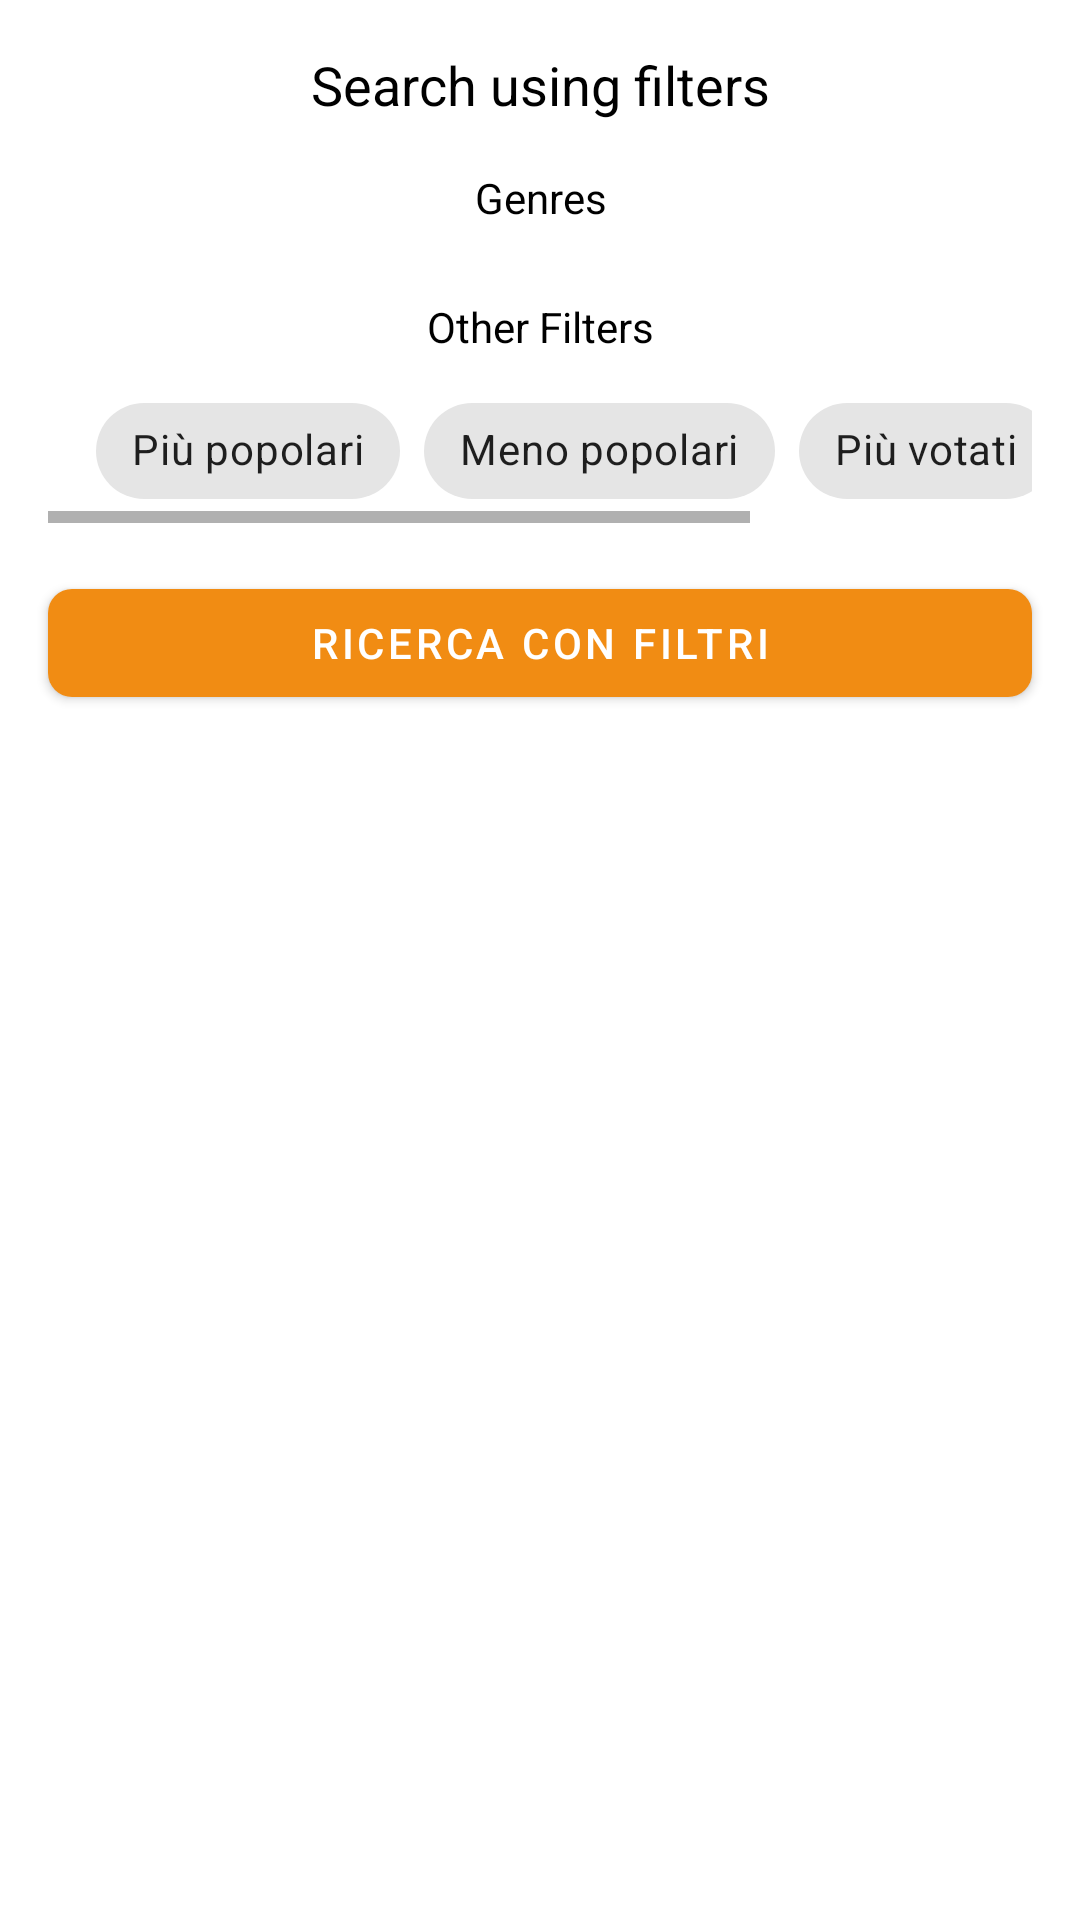

The Android layout XML behind this screen, and the referenced resources:
<!-- AndroidManifest.xml: application theme Theme.BestMovie -->
<!-- res/layout/fragment_filters_function.xml -->
<?xml version="1.0" encoding="utf-8"?>
<layout>
<androidx.constraintlayout.widget.ConstraintLayout
    xmlns:android="http://schemas.android.com/apk/res/android"
    xmlns:app="http://schemas.android.com/apk/res-auto"
    android:layout_width="match_parent"
    android:layout_height="match_parent">

    <TextView
        android:id="@+id/textView4"
        android:layout_width="0dp"
        android:layout_height="wrap_content"
        android:layout_marginStart="16dp"
        android:layout_marginTop="16dp"
        android:layout_marginEnd="16dp"
        android:text="Search using filters"
        android:gravity="center"
        android:textSize="18sp"
        android:textColor="@color/black"
        app:layout_constraintEnd_toEndOf="parent"
        app:layout_constraintStart_toStartOf="parent"
        app:layout_constraintTop_toTopOf="parent" />

    <HorizontalScrollView
        android:id="@+id/horizontalScrollView"
        android:layout_width="wrap_content"
        android:layout_height="wrap_content"
        android:layout_marginStart="16dp"
        android:layout_marginEnd="16dp"
        android:padding="8dp"
        app:layout_constraintEnd_toEndOf="parent"
        app:layout_constraintStart_toStartOf="parent"
        app:layout_constraintTop_toBottomOf="@+id/textView7">

        <com.google.android.material.chip.ChipGroup
            android:id="@+id/cg_genres"
            android:layout_width="wrap_content"
            android:layout_height="wrap_content"
            app:singleLine="true" />
    </HorizontalScrollView>
    <TextView
        android:id="@+id/textView7"
        android:layout_width="0dp"
        android:layout_height="wrap_content"
        android:layout_marginStart="16dp"
        android:layout_marginTop="16dp"
        android:layout_marginEnd="16dp"
        android:text="Genres"
        android:gravity="center"
        android:textColor="@color/black"
        app:layout_constraintEnd_toEndOf="parent"
        app:layout_constraintStart_toStartOf="parent"
        app:layout_constraintTop_toBottomOf="@+id/textView4" />

    <TextView
        android:id="@+id/textView12"
        android:layout_width="0dp"
        android:layout_height="wrap_content"
        android:layout_marginStart="16dp"
        android:layout_marginTop="8dp"
        android:layout_marginEnd="16dp"
        android:gravity="center"
        android:text="Other Filters"
        android:textColor="@color/black"
        app:layout_constraintEnd_toEndOf="parent"
        app:layout_constraintStart_toStartOf="parent"
        app:layout_constraintTop_toBottomOf="@+id/horizontalScrollView" />

    <HorizontalScrollView
        android:id="@+id/horizontalScrollView2"
        android:layout_width="match_parent"
        android:layout_height="wrap_content"
        android:layout_marginStart="16dp"
        android:layout_marginTop="8dp"
        android:layout_marginEnd="16dp"
        app:layout_constraintEnd_toEndOf="parent"
        app:layout_constraintStart_toStartOf="parent"
        app:layout_constraintTop_toBottomOf="@+id/textView12">

        <com.google.android.material.chip.ChipGroup
            android:id="@+id/cg_other_filters"
            android:layout_width="wrap_content"
            android:layout_height="wrap_content"
            app:layout_constraintEnd_toEndOf="parent"
            app:layout_constraintStart_toStartOf="parent"
            android:paddingStart="16dp"
            android:paddingEnd="16dp"
            app:layout_constraintTop_toBottomOf="@+id/textView12"
            app:singleLine="true"
            app:singleSelection="true">

            <com.google.android.material.chip.Chip
                android:id="@+id/chip_filter_high_popularity"
                style="@style/Widget.MaterialComponents.Chip.Choice"
                android:layout_width="wrap_content"
                android:layout_height="wrap_content"
                android:text="@string/high_popularity" />

            <com.google.android.material.chip.Chip
                android:id="@+id/chip_filter_low_popularity"
                style="@style/Widget.MaterialComponents.Chip.Choice"
                android:layout_width="wrap_content"
                android:layout_height="wrap_content"
                android:text="@string/low_popularity" />

            <com.google.android.material.chip.Chip
                android:id="@+id/chip_filter_high_votes"
                style="@style/Widget.MaterialComponents.Chip.Choice"
                android:layout_width="wrap_content"
                android:layout_height="wrap_content"
                android:text="@string/high_votes" />

            <com.google.android.material.chip.Chip
                android:id="@+id/chip_filter_low_votes"
                style="@style/Widget.MaterialComponents.Chip.Choice"
                android:layout_width="wrap_content"
                android:layout_height="wrap_content"
                android:text="@string/low_votes" />

        </com.google.android.material.chip.ChipGroup>
    </HorizontalScrollView>

    <androidx.recyclerview.widget.RecyclerView
        android:id="@+id/rv_movie_after_filters"
        android:layout_width="0dp"
        android:layout_height="0dp"
        android:layout_marginStart="16dp"
        android:layout_marginTop="8dp"
        android:layout_marginEnd="16dp"
        android:layout_marginBottom="16dp"
        app:layout_constraintBottom_toBottomOf="parent"
        app:layout_constraintEnd_toEndOf="parent"
        app:layout_constraintStart_toStartOf="parent"
        app:layout_constraintTop_toBottomOf="@+id/btn_apply_filters" />

    <com.google.android.material.button.MaterialButton
        android:id="@+id/btn_apply_filters"
        android:layout_width="0dp"
        android:layout_height="wrap_content"
        android:layout_marginStart="16dp"
        android:layout_marginTop="16dp"
        android:layout_marginEnd="16dp"
        android:text="@string/search_with_filters"
        app:cornerRadius="8dp"
        app:layout_constraintEnd_toEndOf="parent"
        app:layout_constraintStart_toStartOf="parent"
        app:layout_constraintTop_toBottomOf="@+id/horizontalScrollView2" />

    <ProgressBar
        android:id="@+id/pb_search_movies_with_filters"
        style="?android:attr/progressBarStyle"
        android:layout_width="wrap_content"
        android:layout_height="wrap_content"
        android:layout_marginStart="16dp"
        android:layout_marginTop="16dp"
        android:layout_marginEnd="16dp"
        android:layout_marginBottom="16dp"
        android:visibility="gone"
        app:layout_constraintBottom_toBottomOf="@+id/rv_movie_after_filters"
        app:layout_constraintEnd_toEndOf="@+id/rv_movie_after_filters"
        app:layout_constraintStart_toStartOf="@+id/rv_movie_after_filters"
        app:layout_constraintTop_toTopOf="@+id/rv_movie_after_filters" />

</androidx.constraintlayout.widget.ConstraintLayout>
    </layout>
<!-- resources referenced by this layout -->
<resources>
  <color name="black">#FF000000</color>
  <string name="high_popularity">Più popolari</string>
  <string name="high_votes">Più votati</string>
  <string name="low_popularity">Meno popolari</string>
  <string name="low_votes">Meno votati</string>
  <string name="search_with_filters">Ricerca con filtri</string>
  <style name="Theme.BestMovie" parent="Theme.MaterialComponents.DayNight.DarkActionBar">
          
          <item name="colorPrimary">@color/ic_launcher_background</item>
          <item name="colorPrimaryVariant">@color/black</item>
          <item name="colorOnPrimary">@color/white</item>
          
          <item name="colorSecondary">@color/teal_200</item>
          <item name="colorSecondaryVariant">@color/teal_700</item>
          <item name="colorOnSecondary">@color/black</item>
          
          <item name="android:statusBarColor" tools:targetApi="l">?attr/colorPrimaryVariant</item>
          
      </style>
  <color name="ic_launcher_background">#F18C13</color>
  <color name="white">#FFFFFFFF</color>
  <color name="teal_200">#FF03DAC5</color>
  <color name="teal_700">#FF018786</color>
</resources>
